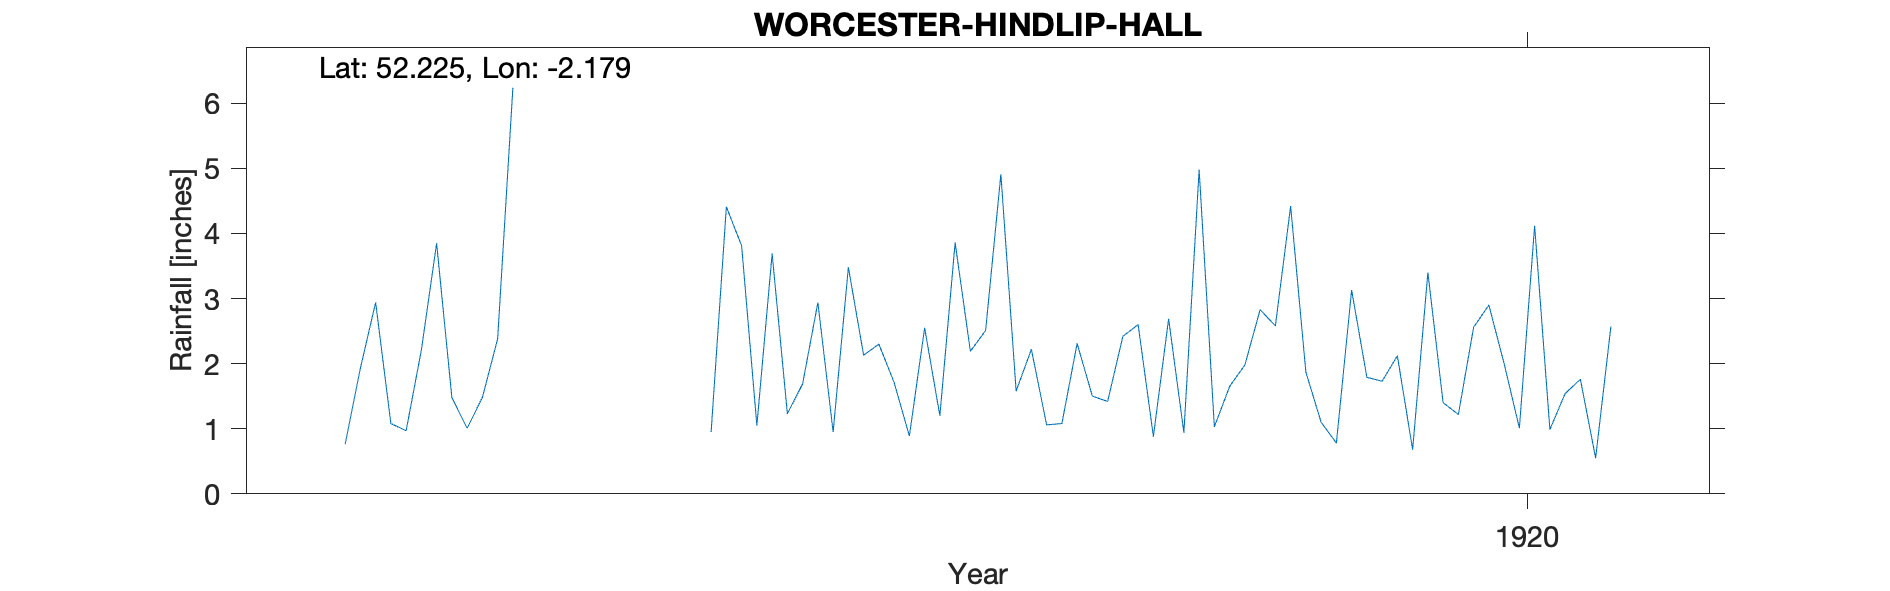

The file beside this chart, header and first rows:
WORCESTER HINDLIP GARDENS, , , , , , , , , , , , , , , , , , , , , 
Grid ref, SO879585, Long, -2.179, Lat, 52.22, Elevation, 201, ft, , , , , , , , , , , , , 
Station no, RR7884, , , , , , , , , , , , , , , , , , , , 
, 1910, 1911, 1912, 1913, 1914, 1915, 1916, 1917, 1918, 1919, 1920, 1921, 1922, 1923, 1924, 1925, 1926, 1927, 1928, 1929, 1930
January, , , , , 0.76, , 0.95, 1.71, 2.31, 2.83, 1.4, , , , , , , , , , 
February, , , , , 1.93, , 4.41, 0.89, 1.5, 2.58, 1.22, , , , , , , , , , 
March, , , , , 2.94, , 3.81, 2.55, 1.42, 4.42, 2.56, , , , , , , , , , 
April, , , , , 1.08, , 1.05, 1.2, 2.42, 1.87, 2.9, , , , , , , , , , 
May, , , , , 0.97, , 3.69, 3.86, 2.6, 1.1, 2, , , , , , , , , , 
June, , , , , 2.21, , 1.23, 2.19, 0.88, 0.78, 1.01, , , , , , , , , , 
July, , , , , 3.85, , 1.69, 2.51, 2.69, 3.13, 4.12, , , , , , , , , , 
August, , , , , 1.48, , 2.94, 4.91, 0.94, 1.79, 0.99, , , , , , , , , , 
September, , , , , 1.01, , 0.95, 1.58, 4.98, 1.73, 1.54, , , , , , , , , , 
October, , , , , 1.48, , 3.48, 2.22, 1.03, 2.12, 1.76, , , , , , , , , , 
November, , , , , 2.38, , 2.13, 1.06, 1.65, 0.68, 0.55, , , , , , , , , , 
December, , , , , 6.24, , 2.3, 1.08, 1.98, 3.4, 2.57, , , , , , , , , , 
Total, , , , , 26.33, , 28.63, 25.76, 24.4, 26.43, 22.62, , , , , , , , , , 
1914 arithmetic incorrect on record, , , , , , , , , , , , , , , , , , , , , 
